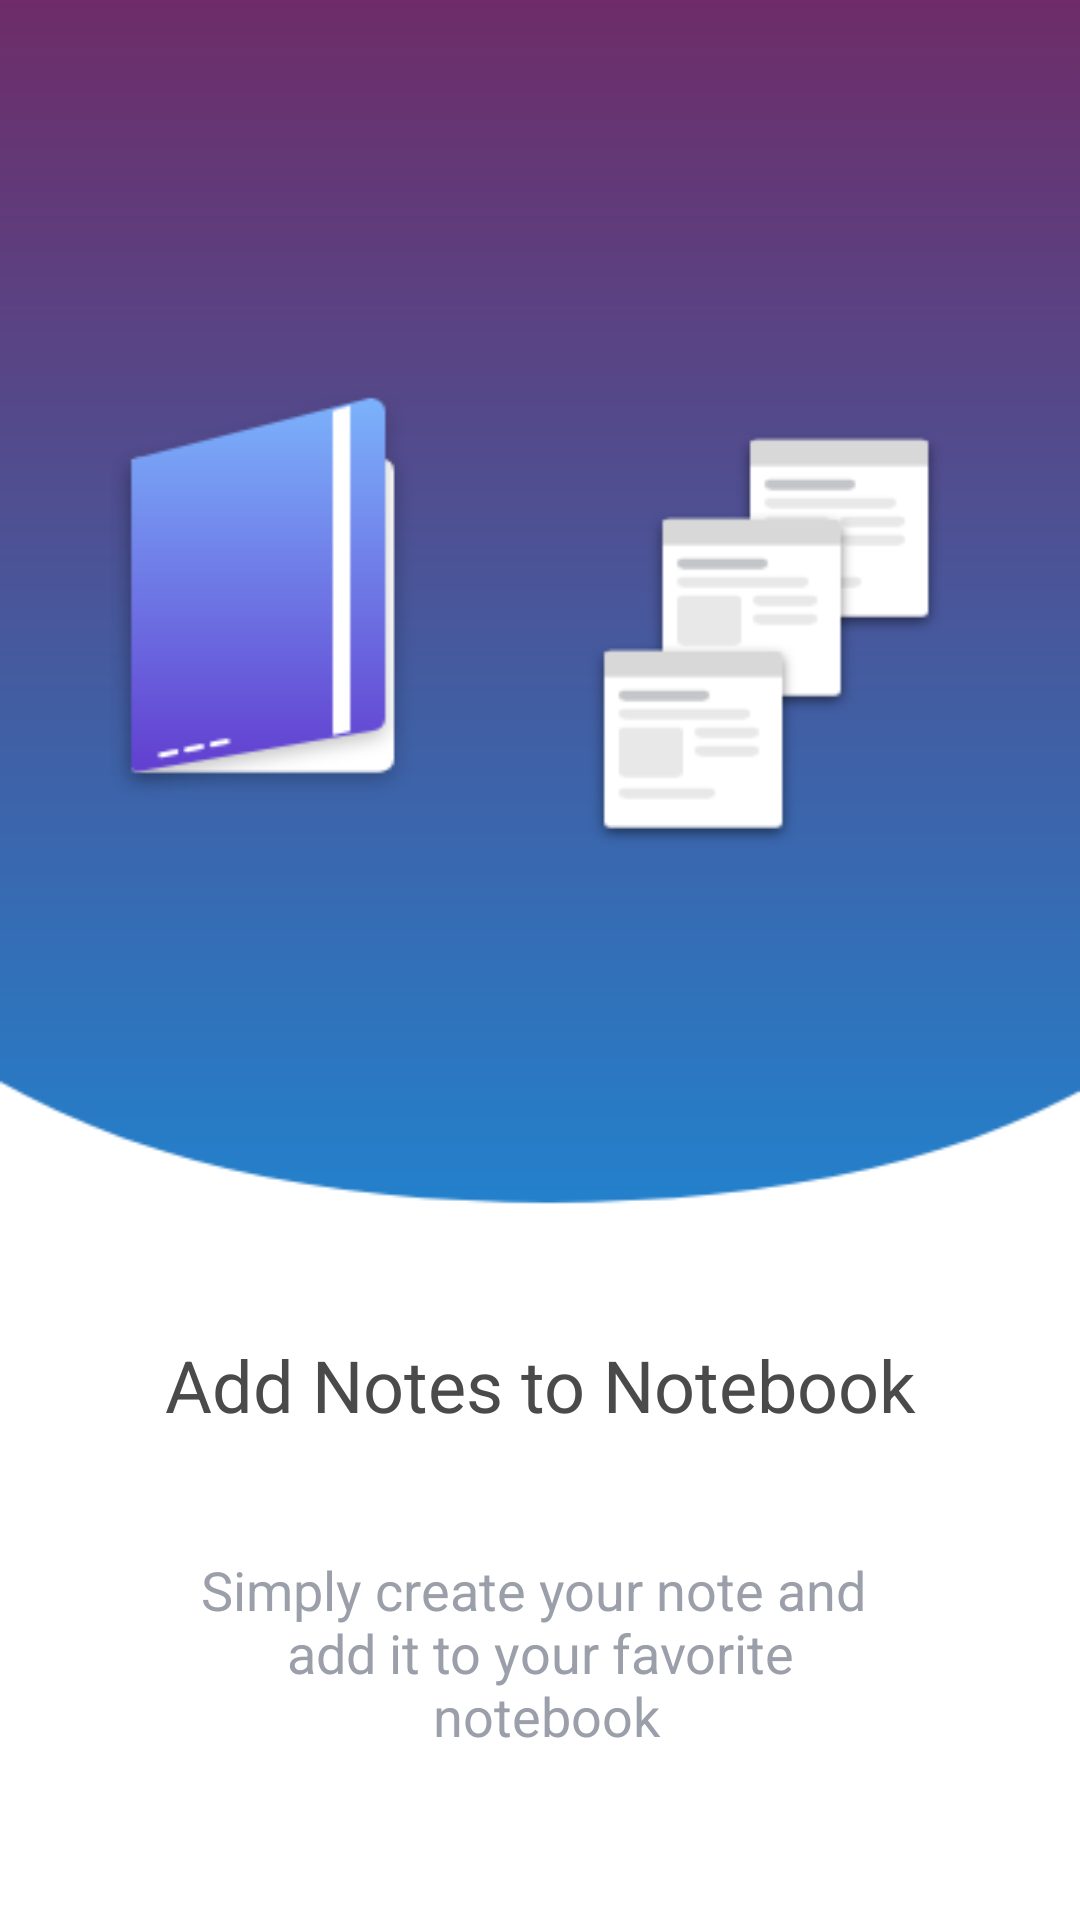

This screen was rendered from an Android layout file. Write that file and the resources it references.
<!-- AndroidManifest.xml: application theme AppTheme -->
<!-- res/layout/second_layout_slider.xml -->
<?xml version="1.0" encoding="utf-8"?>
<androidx.constraintlayout.widget.ConstraintLayout xmlns:android="http://schemas.android.com/apk/res/android"
    xmlns:app="http://schemas.android.com/apk/res-auto"
    android:layout_width="match_parent"
    android:layout_height="match_parent"
    android:background="@color/white"
    android:orientation="vertical">

    <ImageView
        android:layout_width="0dp"
        android:layout_height="0dp"
        android:layout_marginBottom="40dp"
        android:scaleType="fitXY"
        android:src="@drawable/img_second_slider_layout"
        app:layout_constraintBottom_toTopOf="@+id/tv_title_first_layout_slider"
        app:layout_constraintEnd_toEndOf="parent"
        app:layout_constraintStart_toStartOf="parent"
        app:layout_constraintTop_toTopOf="parent" />

    <TextView
        android:id="@+id/tv_title_first_layout_slider"
        android:layout_width="0dp"
        android:layout_height="wrap_content"
        android:layout_marginStart="32dp"
        android:layout_marginEnd="32dp"
        android:layout_marginBottom="40dp"
        android:gravity="center"
        android:text="@string/add_notes_to_notebook"
        android:textColor="@color/black_light"
        android:textSize="24sp"
        app:layout_constraintBottom_toTopOf="@+id/tv_desc_second_layout_slider"
        app:layout_constraintEnd_toEndOf="parent"
        app:layout_constraintStart_toStartOf="parent" />

    <TextView
        android:id="@+id/tv_desc_second_layout_slider"
        android:layout_width="0dp"
        android:layout_height="wrap_content"
        android:layout_marginStart="32dp"
        android:layout_marginEnd="32dp"
        android:layout_marginBottom="56dp"
        android:gravity="center"
        android:text="@string/simply_create_your_note_and_add_it_to_your_favorite_notebook"
        android:textColor="@color/gray_light"
        android:textSize="18sp"
        app:layout_constraintBottom_toBottomOf="parent"
        app:layout_constraintEnd_toEndOf="parent"
        app:layout_constraintStart_toStartOf="parent" />

</androidx.constraintlayout.widget.ConstraintLayout>
<!-- resources referenced by this layout -->
<resources>
  <color name="black_light">#4A4A4A</color>
  <color name="gray_light">#9B9FAA</color>
  <color name="white">#FFFFFF</color>
  <!-- drawable img_second_slider_layout: png bitmap (drawable, 13983 bytes) -->
  <string name="add_notes_to_notebook">Add Notes to Notebook</string>
  <string name="simply_create_your_note_and_add_it_to_your_favorite_notebook">Simply create your note and \n add it to your favorite \n notebook</string>
  <style name="AppTheme" parent="Theme.AppCompat.Light.NoActionBar">
          
          <item name="colorPrimary">@color/white</item>
          <item name="colorPrimaryDark">@color/white</item>
          <item name="colorAccent">@color/lilac</item>
          
          <item name="android:windowDrawsSystemBarBackgrounds">true</item>
          <item name="android:windowLightStatusBar">true</item>
          <item name="android:statusBarColor">@android:color/transparent</item>
      </style>
  <color name="lilac">#7B1E58</color>
</resources>
